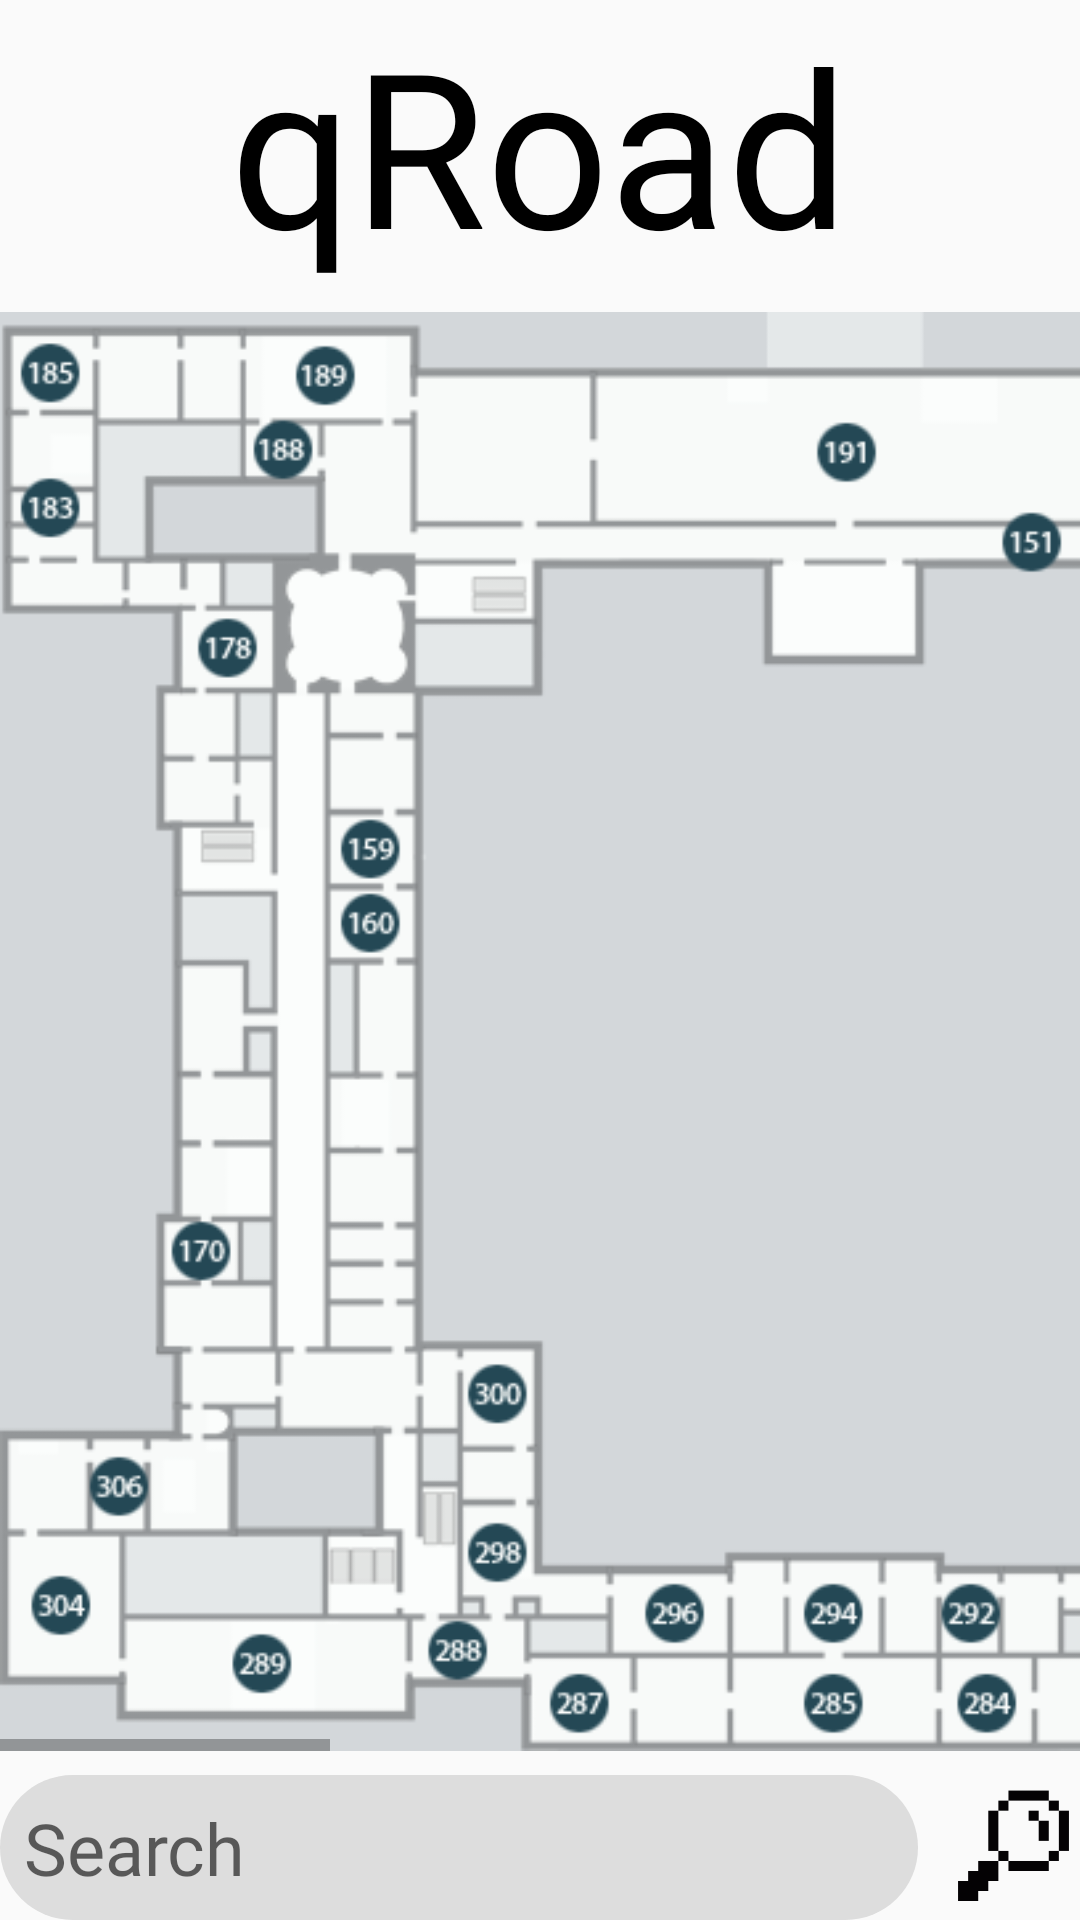

Write the Android layout XML for this screen, with the resource values it uses.
<!-- AndroidManifest.xml: application theme AppTheme -->
<!-- res/layout/activity_map.xml -->
<?xml version="1.0" encoding="utf-8"?>
<LinearLayout xmlns:android="http://schemas.android.com/apk/res/android"
    android:layout_width="match_parent"
    android:layout_height="match_parent"
    android:layout_margin="8dp"
    android:orientation="vertical">

    <TextView
        android:id="@+id/mapTitle"
        style="@style/TextTheme"
        android:layout_gravity="center"
        android:paddingBottom="8dp"
        android:text="@string/app_name"
        android:textSize="72sp" />

    <HorizontalScrollView
        android:layout_width="match_parent"
        android:layout_height="match_parent"
        android:layout_weight="1">

        <ImageView
            android:layout_width="match_parent"
            android:layout_height="match_parent"
            android:layout_weight="1"
            android:adjustViewBounds="true"
            android:scaleType="fitCenter"
            android:src="@drawable/map" />
    </HorizontalScrollView>

    <LinearLayout
        android:layout_width="match_parent"
        android:layout_height="wrap_content"
        android:orientation="horizontal"
        android:paddingTop="8dp">

        <EditText
            android:layout_width="wrap_content"
            android:layout_height="wrap_content"
            android:layout_weight="1"
            android:background="@drawable/text_edit_border"
            android:fontFamily="@font/main_font"
            android:hint="@string/search_hint"
            android:padding="8dp"
            android:textColor="@android:color/black"
            android:textSize="24sp" />

        <ImageButton
            android:id="@+id/searchButton"
            android:layout_width="46dp"
            android:layout_height="46dp"
            android:layout_gravity="center"
            android:layout_marginLeft="8dp"
            android:background="@android:color/transparent"
            android:scaleType="centerCrop"
            android:src="@drawable/search_button" />
    </LinearLayout>
</LinearLayout>
<!-- resources referenced by this layout -->
<resources>
  <!-- drawable map: png bitmap (drawable-xhdpi, 130158 bytes) -->
  <!-- drawable search_button: png bitmap (drawable-xhdpi, 263 bytes) -->
  <!-- drawable text_edit_border (drawable) -->
  <?xml version="1.0" encoding="utf-8"?>
  <shape xmlns:android="http://schemas.android.com/apk/res/android"
      android:shape="rectangle" android:padding="8dp">
      <solid android:color="#DDDDDD"/>
      <corners
          android:bottomRightRadius="32dp"
          android:bottomLeftRadius="32dp"
          android:topLeftRadius="32dp"
          android:topRightRadius="32dp"/>
  </shape>
  <string name="app_name">qRoad</string>
  <string name="search_hint">Search</string>
  <style name="TextTheme">
          <item name="android:layout_width">wrap_content</item>
          <item name="android:layout_height">wrap_content</item>
          <item name="android:textColor">@android:color/black</item>
          <item name="android:fontFamily">@font/main_font</item>
      </style>
  <style name="AppTheme" parent="Theme.AppCompat.Light.NoActionBar">
          
          <item name="colorPrimary">@color/colorPrimary</item>
          <item name="colorPrimaryDark">@color/colorPrimaryDark</item>
          <item name="colorAccent">@color/colorAccent</item>
      </style>
  <color name="colorPrimary">#ffffff</color>
  <color name="colorPrimaryDark">#555555</color>
  <color name="colorAccent">#999999</color>
</resources>
